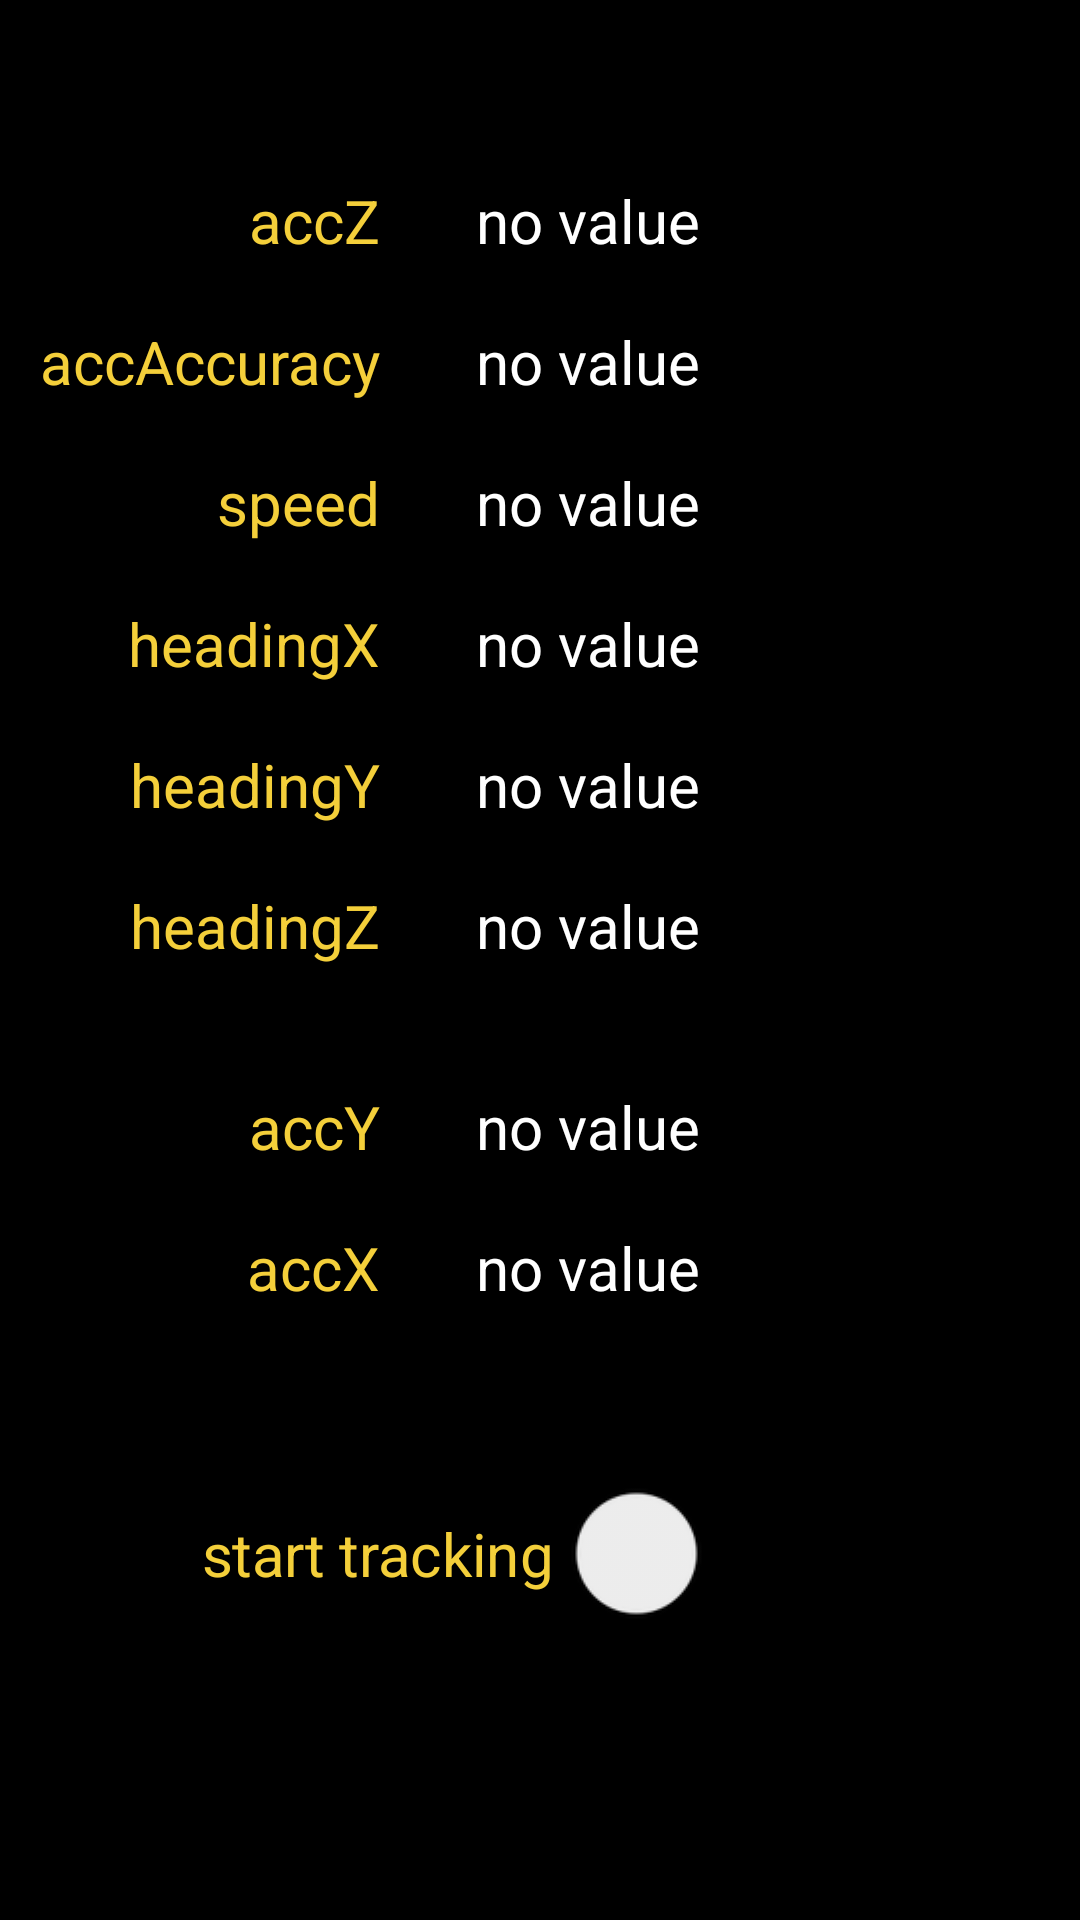

The Android layout XML behind this screen, and the referenced resources:
<!-- AndroidManifest.xml: application theme AppTheme -->
<!-- res/layout/main_fragment.xml -->
<?xml version="1.0" encoding="utf-8"?>
<androidx.constraintlayout.widget.ConstraintLayout xmlns:android="http://schemas.android.com/apk/res/android"
    xmlns:app="http://schemas.android.com/apk/res-auto"
    xmlns:tools="http://schemas.android.com/tools"
    android:id="@+id/main"
    android:layout_width="match_parent"
    android:layout_height="match_parent"
    android:background="@color/colorPrimaryDark"
    android:gravity="center_horizontal"

    android:orientation="vertical"
    android:paddingTop="60dp"
    tools:context=".ui.main.MainFragment">


    <TextView
        android:id="@+id/AccZ"
        android:layout_width="wrap_content"
        android:layout_height="wrap_content"
        android:paddingBottom="20dp"
        android:text="accZ"
        android:textColor="@color/colorAccent"
        android:textSize="20dp"
        app:layout_constraintEnd_toStartOf="@+id/tvAccZ"
        app:layout_constraintTop_toTopOf="parent" />

    <TextView
        android:id="@+id/tvAccZ"
        android:layout_width="wrap_content"
        android:layout_height="wrap_content"
        android:paddingStart="32dp"
        android:paddingBottom="20dp"
        android:text="no value"
        android:textColor="@color/white"
        android:textSize="20dp"
        app:layout_constraintStart_toStartOf="@id/empty"
        app:layout_constraintStart_toEndOf="@id/empty"
        app:layout_constraintEnd_toEndOf="parent"
        app:layout_constraintTop_toTopOf="parent" />


    <TextView
        android:id="@+id/accuracy"
        android:layout_width="wrap_content"
        android:layout_height="wrap_content"
        android:paddingBottom="20dp"
        android:text="accAccuracy"
        android:textColor="@color/colorAccent"
        android:textSize="20dp"
        app:layout_constraintEnd_toStartOf="@+id/tvAccAccuracy"
        app:layout_constraintTop_toBottomOf="@+id/AccZ" />

    <TextView
        android:id="@+id/tvAccAccuracy"
        android:layout_width="wrap_content"
        android:layout_height="wrap_content"
        android:paddingStart="32dp"
        android:paddingBottom="20dp"
        android:text="no value"
        android:textColor="@color/white"
        android:textSize="20dp"
        app:layout_constraintStart_toStartOf="@+id/tvAccZ"
        app:layout_constraintTop_toBottomOf="@+id/tvAccZ" />


    <TextView
        android:id="@+id/magAccuracy"
        android:layout_width="wrap_content"
        android:layout_height="wrap_content"
        android:paddingBottom="20dp"
        android:text="speed"
        android:textColor="@color/colorAccent"
        android:textSize="20dp"
        app:layout_constraintEnd_toStartOf="@+id/tvSpeed"
        app:layout_constraintTop_toBottomOf="@+id/accuracy" />

    <TextView
        android:id="@+id/tvSpeed"
        android:layout_width="wrap_content"
        android:layout_height="wrap_content"
        android:paddingStart="32dp"
        android:paddingBottom="20dp"
        android:text="no value"
        android:textColor="@color/white"
        android:textSize="20dp"
        app:layout_constraintStart_toStartOf="@+id/tvAccAccuracy"
        app:layout_constraintTop_toBottomOf="@+id/tvAccAccuracy" />


    <TextView
        android:id="@+id/headingX"
        android:layout_width="wrap_content"
        android:layout_height="wrap_content"
        android:paddingBottom="20dp"
        android:text="headingX"
        android:textColor="@color/colorAccent"
        android:textSize="20dp"
        app:layout_constraintEnd_toStartOf="@+id/tvHeadingX"
        app:layout_constraintTop_toBottomOf="@+id/magAccuracy" />

    <TextView
        android:id="@+id/tvHeadingX"
        android:layout_width="wrap_content"
        android:layout_height="wrap_content"
        android:paddingStart="32dp"
        android:paddingBottom="20dp"
        android:text="no value"
        android:textColor="@color/white"
        android:textSize="20dp"
        app:layout_constraintStart_toStartOf="@+id/tvHeadingY"
        app:layout_constraintTop_toBottomOf="@+id/tvHeadingY" />

    <TextView
        android:id="@+id/headingY"
        android:layout_width="wrap_content"
        android:layout_height="wrap_content"
        android:paddingBottom="20dp"
        android:text="headingY"
        android:textColor="@color/colorAccent"
        android:textSize="20dp"
        app:layout_constraintEnd_toStartOf="@+id/tvHeadingY"
        app:layout_constraintTop_toBottomOf="@+id/headingX" />

    <TextView
        android:id="@+id/tvHeadingY"
        android:layout_width="wrap_content"
        android:layout_height="wrap_content"
        android:paddingStart="32dp"
        android:paddingBottom="20dp"
        android:text="no value"
        android:textColor="@color/white"
        android:textSize="20dp"
        app:layout_constraintStart_toStartOf="@+id/tvSpeed"
        app:layout_constraintTop_toBottomOf="@+id/tvSpeed" />


    <TextView
        android:id="@+id/headingZ"
        android:layout_width="wrap_content"
        android:layout_height="wrap_content"
        android:paddingBottom="40dp"
        android:text="headingZ"
        android:textColor="@color/colorAccent"
        android:textSize="20dp"
        app:layout_constraintEnd_toStartOf="@+id/tvHeadingZ"
        app:layout_constraintTop_toBottomOf="@+id/headingY" />

    <TextView
        android:id="@+id/tvHeadingZ"
        android:layout_width="wrap_content"
        android:layout_height="wrap_content"
        android:paddingStart="32dp"
        android:paddingBottom="40dp"
        android:text="no value"
        android:textColor="@color/white"
        android:textSize="20dp"
        app:layout_constraintStart_toStartOf="@+id/tvHeadingX"
        app:layout_constraintTop_toBottomOf="@+id/tvHeadingX" />

    <TextView
        android:id="@+id/accY"
        android:layout_width="wrap_content"
        android:layout_height="wrap_content"
        android:paddingBottom="20dp"
        android:text="accY"
        android:textColor="@color/colorAccent"
        android:textSize="20dp"
        app:layout_constraintEnd_toStartOf="@+id/tvAccY"
        app:layout_constraintTop_toBottomOf="@+id/headingZ" />

    <TextView
        android:id="@+id/tvAccY"
        android:layout_width="wrap_content"
        android:layout_height="wrap_content"
        android:paddingStart="32dp"
        android:paddingBottom="20dp"
        android:text="no value"
        android:textColor="@color/white"
        android:textSize="20dp"
        app:layout_constraintStart_toStartOf="@+id/tvHeadingZ"
        app:layout_constraintTop_toBottomOf="@+id/tvHeadingZ" />

    <TextView
        android:id="@+id/accX"
        android:layout_width="wrap_content"
        android:layout_height="wrap_content"
        android:paddingBottom="20dp"
        android:text="accX"
        android:textColor="@color/colorAccent"
        android:textSize="20dp"
        app:layout_constraintEnd_toStartOf="@+id/tvAccX"
        app:layout_constraintTop_toBottomOf="@+id/accY" />

    <TextView
        android:id="@+id/tvAccX"
        android:layout_width="wrap_content"
        android:layout_height="wrap_content"
        android:paddingStart="32dp"
        android:paddingBottom="60dp"
        android:text="no value"
        android:textColor="@color/white"
        android:textSize="20dp"
        app:layout_constraintStart_toStartOf="@+id/tvAccY"
        app:layout_constraintTop_toBottomOf="@+id/tvAccY" />


    <Switch
        android:id="@+id/switchTracking"
        android:layout_width="wrap_content"
        android:layout_height="wrap_content"
        android:layout_weight="1"
        android:paddingTop="20dp"
        android:paddingBottom="30dp"
        android:scaleX="2"
        android:scaleY="2"
        android:text="start tracking"
        app:switchPadding="15dp"
        android:textColor="@color/colorAccent"
        android:textSize="10sp"
        android:theme="@style/SwitchButtonGold"
        app:layout_constraintLeft_toLeftOf="parent"
        app:layout_constraintRight_toRightOf="parent"
        app:layout_constraintTop_toBottomOf="@+id/tvAccX" />


    <TextView
        android:id="@+id/empty"
        android:layout_width="match_parent"
        android:layout_height="match_parent"
        app:layout_constraintBottom_toBottomOf="parent"
        app:layout_constraintHorizontal_bias="0.0"
        app:layout_constraintLeft_toLeftOf="parent"
        app:layout_constraintRight_toRightOf="parent"
        app:layout_constraintTop_toTopOf="parent"
        app:layout_constraintVertical_bias="1.0" />


</androidx.constraintlayout.widget.ConstraintLayout>
<!-- resources referenced by this layout -->
<resources>
  <color name="colorAccent">#f4cf3a</color>
  <color name="colorPrimaryDark">#000000</color>
  <color name="white">#ffffff</color>
  <style name="SwitchButtonGold" parent="Theme.AppCompat.Light">
          <item name="colorControlActivated">@color/colorAccent</item>
      </style>
  <style name="AppTheme" parent="Theme.AppCompat.Light.DarkActionBar">
          
          <item name="colorPrimary">@color/colorPrimary</item>
          <item name="colorPrimaryDark">@color/colorPrimaryDark</item>
          <item name="colorAccent">@color/colorAccent</item>
      </style>
  <color name="colorPrimary">#464646</color>
</resources>
